Run: headless pygame with SDL's dummy video driver; simulated clock (each Clock.tick advances the game by its frame time, no real sleeping); random seed 0; keys injected as events and as key.get_pressed() state; mouse plan: one left click at the window centre at the start of phase 2, then a move to the lower-right quarter at the start of phase 3.
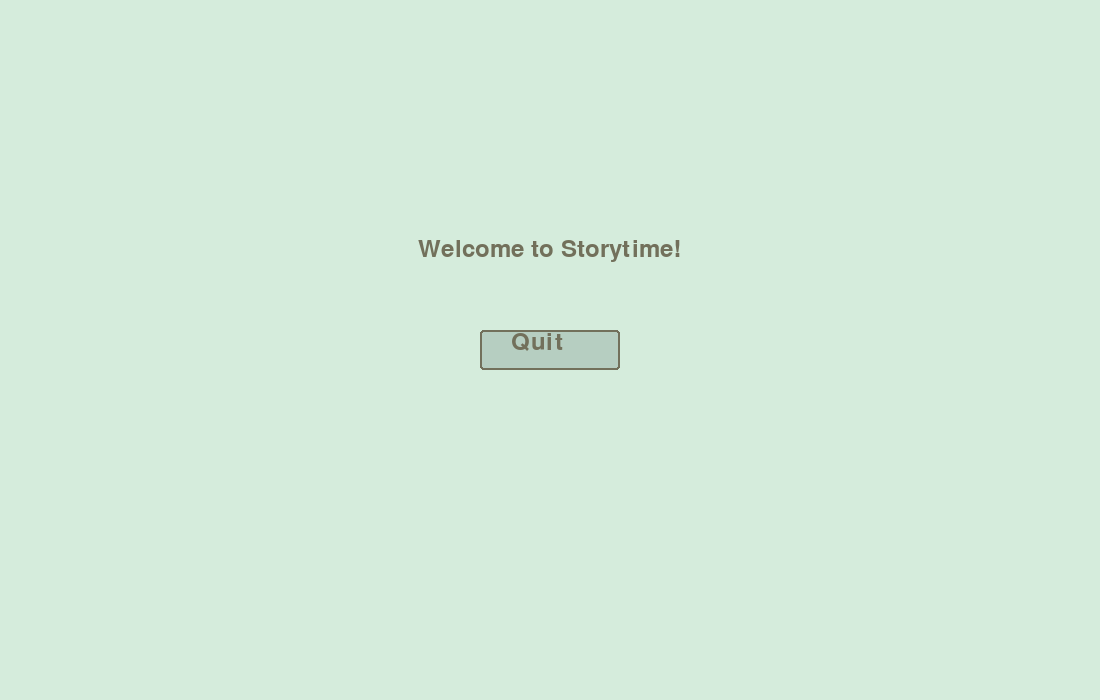
Frame 1 of 4 · flips 1–60 · no input
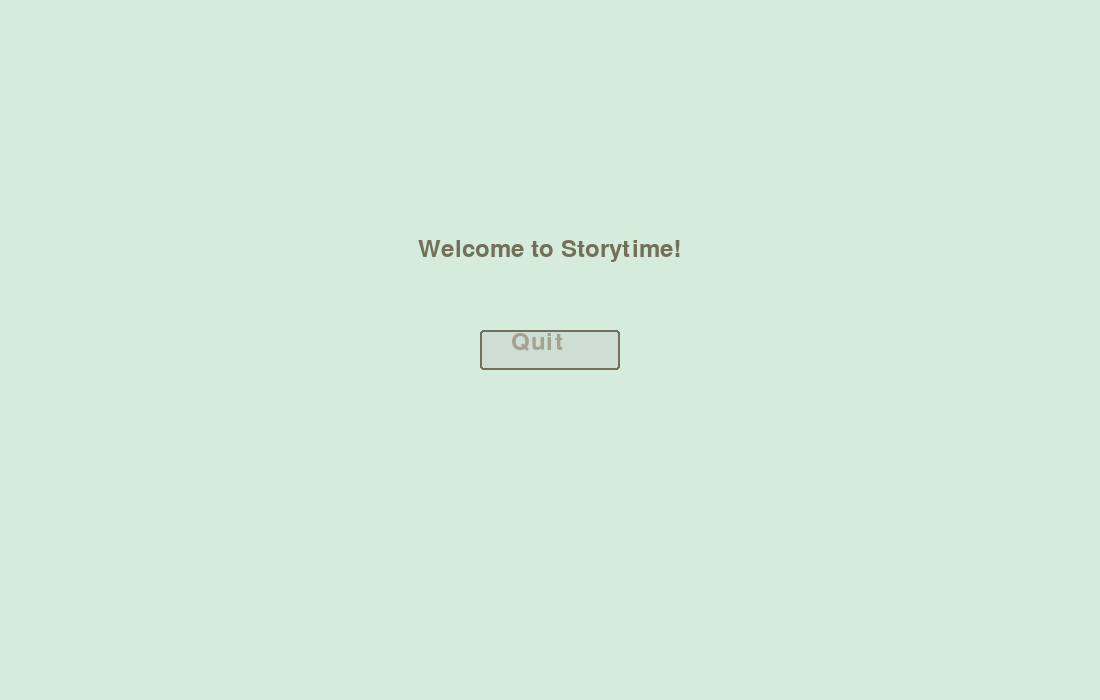
Frame 2 of 4 · flips 61–180 · clicked the window centre · tapped SPACE, RETURN · held RIGHT (→), D
Frame 3 of 4 · flips 181–300 · moved the mouse to the lower-right quarter · held DOWN (↓), S · screen same as frame 1, image omitted
Frame 4 of 4 · flips 301–420 · held LEFT (←), A, UP (↑), W · screen unchanged from frame 3, image omitted

The pygame program that drew these frames:

import pygame
pygame.init()

res = (1100, 700)

screen = pygame.display.set_mode(res)


'''
BUTTON STUFF:
'''
# light shade of the button
color_light = ('#CEDED5')
# dark shade of the button
color_dark = ('#B6CEC1')

width = screen.get_width()
height = screen.get_height()
  
# defining a font
smallfont = pygame.font.SysFont('Arial',35)
  
text_button = smallfont.render('Quit' , True , '#72705B')
text_button_light = smallfont.render('Quit' , True , '#A4A28E')
text_main_menu = smallfont.render('Welcome to Storytime!' , True , '#72705B')

while True:
    button_l = 40
    button_w = 140
    offset_l = 0
    offset_w = text_button.get_width()/2 + text_button.get_width()/10

    # Did the user click the window close button?
    for event in pygame.event.get():
        if event.type == pygame.MOUSEBUTTONDOWN:
            #if the mouse is clicked on the
            # button the game is terminated
            if width/2-button_w/2<= mouse[0] <= width/2+button_w/2 and height/2-button_l/2 <= mouse[1] <= height/2+button_l/2:
                pygame.quit()
        if event.type == pygame.QUIT:
            pygame.quit()

    screen.fill('#D5ECDC')
    mouse = pygame.mouse.get_pos()
    
    if width/2-button_w/2<= mouse[0] <= width/2+button_w/2 and height/2-button_l/2 <= mouse[1] <= height/2+button_l/2:
        pygame.draw.rect(screen,color_light,[width/2-button_w/2,height/2-button_l/2,button_w,button_l],border_radius=3)
        pygame.draw.rect(screen,'#72705B',[width/2-button_w/2,height/2-button_l/2,button_w,button_l],2,3)
        screen.blit(text_button_light, (width/2-button_w/2+offset_w,height/2-button_l/2+offset_l))
    else:
        pygame.draw.rect(screen,color_dark,[width/2-button_w/2,height/2-button_l/2,button_w,button_l],border_radius=3)
        pygame.draw.rect(screen,'#72705B',[width/2-button_w/2,height/2-button_l/2,button_w,button_l],2,3)
        screen.blit(text_button, (width/2-button_w/2+offset_w,height/2-button_l/2+offset_l))
      
    screen.blit(text_main_menu, (width/2-text_main_menu.get_width()/2,height/2-text_main_menu.get_height()/2-100))
    
    pygame.display.update()
